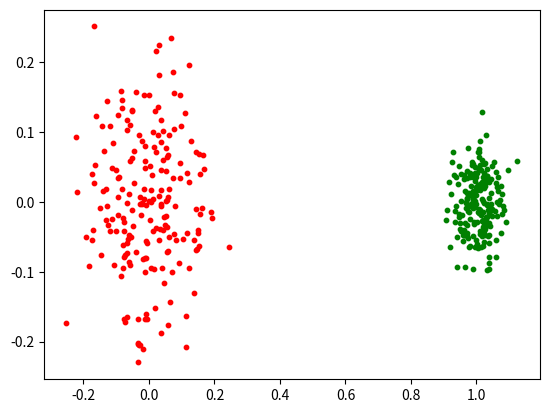

Write Python code to recreate this figure.
import numpy as np
import random
import matplotlib.pyplot as plt

class Dataset(object):
    def __init__(self, class_num = 2, data_num = 200, seed = 4, center=None):
        '''
        :param class_num: class number
        :param data_num: data number for each class
        :param seed: random seed
        :param center: cluster center of data
        '''
        self.class_num = class_num
        self.data_num = data_num
        self.data = np.zeros((data_num * class_num, 2), dtype = np.float32)
        if center == None:
            # self.centers = [(0, 0), (0, 1), (1, 1), (1, 0)]
            self.centers = [(0, 0), (1, 0), (0.5, 0.866)]
            # self.centers = [(0, 1), (0, 0.9), (0, 1.1), (0.1, 1.1)]
        else:
            self.centers = center
        self.colors = ['red', 'green', 'blue']

        random.seed(seed)

    def generate(self):
        '''
        generate data
        :return: None
        '''
        for k in range(self.class_num):
            mu_x = self.centers[k][0]
            mu_y = self.centers[k][1]
            sigma = random.random() * 0.4
            for i in range(self.data_num):
                self.data[k * self.data_num + i][0] = np.random.normal(mu_x, sigma)
                self.data[k * self.data_num + i][1] = np.random.normal(mu_y, sigma)

    def show(self):
        '''
        show the distribution of data
        :return: None
        '''
        plt.figure()
        for i in range(self.class_num):
            x = self.data[i * self.data_num: (i + 1) * self.data_num - 1, 0]
            y = self.data[i * self.data_num: (i + 1) * self.data_num - 1, 1]
            plt.scatter(x, y, s = 10, c = self.colors[i])
        plt.show()

if __name__ == '__main__':
    dataset = Dataset()
    dataset.generate()
    dataset.show()